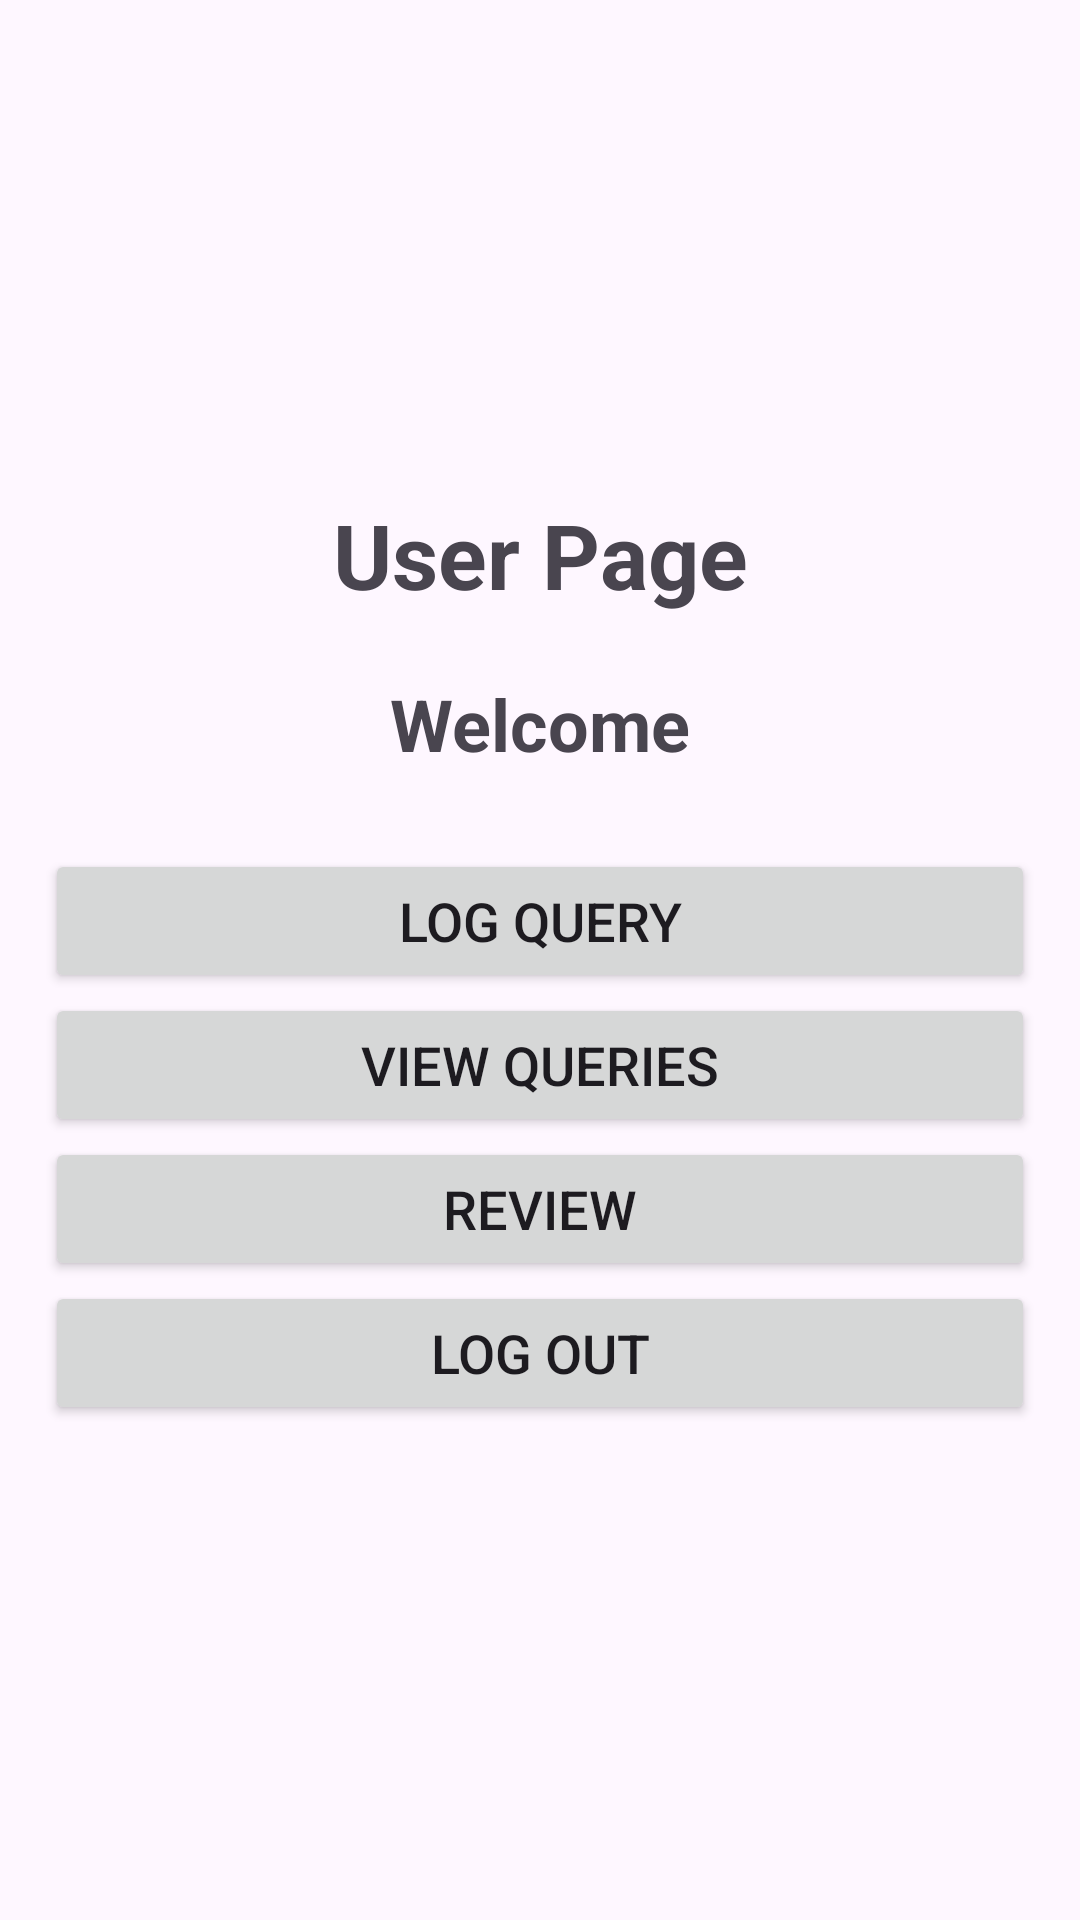

Reconstruct the res/layout file that produces this screen, plus the resources it refers to.
<!-- AndroidManifest.xml: application theme Theme.Material3.Light -->
<!-- res/layout/activity_main.xml -->
<?xml version="1.0" encoding="utf-8"?>
<LinearLayout xmlns:android="http://schemas.android.com/apk/res/android"
    xmlns:app="http://schemas.android.com/apk/res-auto"
    xmlns:tools="http://schemas.android.com/tools"
    android:layout_width="match_parent"
    android:orientation="vertical"
    android:gravity="center"
    android:padding="15dp"
    android:layout_height="match_parent"
    tools:context=".signup">


    <TextView
        android:text="User Page"
        android:textSize="30sp"
        android:gravity="center"
        android:textStyle="bold"
        android:layout_marginBottom="20dp"
        android:layout_width="match_parent"
        android:layout_height="wrap_content"/>
    <TextView
        android:text="Welcome"
        android:textSize="24sp"
        android:textStyle="bold"
        android:layout_width="wrap_content"
        android:layout_height="wrap_content"
        android:layout_gravity="center_horizontal"/>

    <TextView
        android:id="@+id/username_text"
        android:text=""
        android:textSize="19sp"
        android:layout_width="wrap_content"
        android:layout_height="wrap_content"
        android:layout_gravity="center_horizontal"/>
    <Button
        android:id="@+id/log_query"
        android:text="Log query"
        android:textSize="18sp"
        android:layout_width="match_parent"
        android:layout_height="wrap_content"/>
    <Button
        android:id="@+id/VView"
        android:text="View Queries"
        android:textSize="18sp"
        android:layout_width="match_parent"
        android:layout_height="wrap_content"/>

    <Button
        android:id="@+id/review"
        android:text="Review"
        android:textSize="18sp"
        android:layout_width="match_parent"
        android:layout_height="wrap_content"/>
    <Button
        android:id="@+id/log_out"
        android:text="Log Out"
        android:textSize="18sp"
        android:layout_width="match_parent"
        android:layout_height="wrap_content"/>

</LinearLayout>
<!-- resources referenced by this layout -->
<resources>

</resources>
